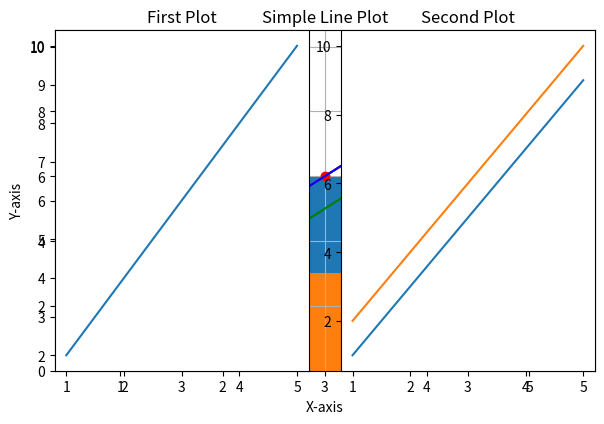

Here is the Python script that generated this plot:
import numpy as np
import matplotlib.pyplot as plt

# -- Numpy Array
l = [1, 2, 3, 4, 5]
a = np.array([1, 2, 3, 4, 5])

print(l * 2)
print(a * 2)

# -- Numpy Reshape
arr = np.array([1, 2, 3, 4, 5, 6])
reshaped_arr = arr.reshape(2, 3)        # Reshape into 2 rows, 3 columns
print(reshaped_arr)

# -- Numpy Arrange
print(np.arange(3))             # [0,1,2] - Starts from 0, stops before 3, step is 1.
print(np.arange(3, 7, 2))       # [3,5] - Starts from 3, adds 2, stops before 7.

# -- Numpy Zeros
zeros_arr = np.zeros((2, 3))    # 2x3 array of zeros
print(zeros_arr)

# -- Numpy Ones
ones_arr = np.ones((3, 2))      # 3x2 array of ones
print(ones_arr)

# -- Numpy Linspace
linspace_arr = np.linspace(0, 10, 5)  # 5 evenly spaced values between 0 and 10
print(linspace_arr)

# -- Statistical Functions
arr = np.array([10, 20, 30, 40])

print(np.mean(arr))   # 25.0  (average)
print(np.median(arr)) # 25.0  (median)
print(np.std(arr))    # 11.18 (standard deviation)
print(np.min(arr))    # 10    (minimum value)
print(np.max(arr))    # 40    (maximum value)

# -- Indexing and Slicing
arr = np.array([10, 20, 30, 40, 50])

print(arr[0])    # 10 (first element)
print(arr[-1])   # 50 (last element)
print(arr[1:4])  # [20, 30, 40] (slicing)

# -- Boolean Masking & Filtering
arr = np.array([1, 2, 3, 4, 5])

print(arr[arr > 3])  # [4 5]
print(arr % 2 == 0)  # [False  True False  True False]

# -- Matrix Operations
A = np.array([[1, 2], [3, 4]])
B = np.array([[5, 6], [7, 8]])

print(np.dot(A, B))   # Matrix multiplication
print(A.T)            # Transpose of A
print(np.linalg.inv(A)) # Inverse of A

# -- Random Number Generation
andom_arr = np.random.rand(3, 3)    # Random values between 0 and 1
rand_int_arr = np.random.randint(1, 10, (2, 2))  # Random integers from 1 to 9

""" -- Matplotlib -- """

# Sample data
x = [1, 2, 3, 4, 5]
y = [2, 4, 6, 8, 10]

# -- Basic Plot
plt.plot(x, y)

# Adding labels and title
plt.xlabel('X-axis')
plt.ylabel('Y-axis')
plt.title('Simple Line Plot')

# Display the plot
# plt.show()

# -- Bar Chart
plt.bar(x, y)
# plt.show()

# -- Scatter Plot
plt.scatter(x, y)
# plt.show()

# -- Histogram
data = [1, 2, 2, 3, 3, 3, 4, 4, 5]
plt.hist(data, bins=5)
# plt.show()

# -- Customizing Plot
plt.plot(x, y, color='red', linestyle='--', marker='o')
plt.grid(True)
# plt.show()

# -- Multiple Plot
x = [1, 2, 3, 4, 5]
y1 = [2, 4, 6, 8, 10]
y2 = [1, 3, 5, 7, 9]

plt.plot(x, y1, label='Line 1', color='blue')
plt.plot(x, y2, label='Line 2', color='green')

plt.legend()  # Add legend
#plt.show()

# -- Subplot
plt.subplot(1, 2, 1)  # 1 row, 2 columns, 1st plot
plt.plot(x, y1)
plt.title('First Plot')

plt.subplot(1, 2, 2)  # 1 row, 2 columns, 2nd plot
plt.plot(x, y2)
plt.title('Second Plot')

plt.tight_layout()  # Adjust spacing
#plt.show()

# -- Saving a plot
plt.plot(x, y)
plt.savefig('plot.png')  # Saves the plot as an image file